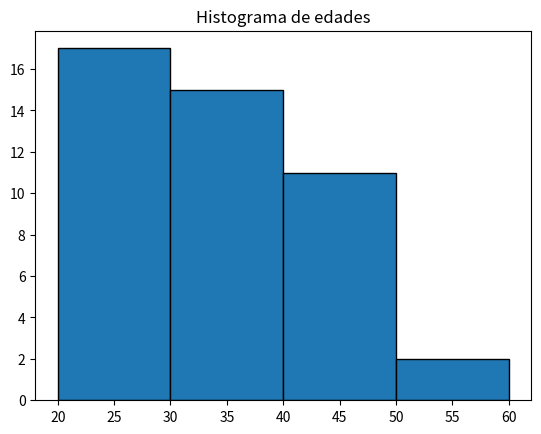

Write Python code to recreate this figure.
from matplotlib import pyplot as plt
import numpy as np

edades = [25, 36, 25, 20, 35, 24, 42, 44, 51, 32, 36, 36, 25, 29,
        28, 25, 36, 37, 29, 44, 42, 41, 40, 40, 42, 51, 25, 26,
        28, 27, 32, 31, 30, 31, 39, 36, 36, 32, 23, 26, 24, 27, 46, 46, 48]

# Al máximo de edades se le suma 10 para que en el intervalo entren las edades mayores a 50
bins = range(min(edades), max(edades) + 10, 10)

plt.hist(edades, bins=bins, edgecolor="black")
plt.title("Histograma de edades")
plt.show()